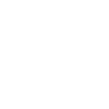
t = 0.00 s
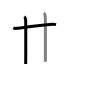
t = 2.50 s
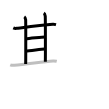
t = 5.25 s
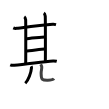
t = 7.75 s
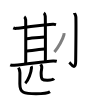
t = 10.50 s
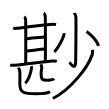
t = 13.00 s

The animated SVG that drew these frames (rendered in a browser with its animation timeline set to each time). Animation: 13 SMIL elements (animate=13); one cycle of 13.00 s.

<svg width="109px" height="109px" viewBox="0 0 px 109px" xmlns="http://www.w3.org/2000/svg" xmlns:xlink="http://www.w3.org/1999/xlink" xml:space="preserve" version="1.1"  baseProfile="full">
<path d="M13.28,27.91c0.89,0.43,2.53,0.54,3.42,0.43c6.57-0.79,24.8-3.09,36.18-4.04c1.48-0.12,2.38,0.21,3.12,0.42" style="fill:none;stroke:black;stroke-width:3;opacity:0">
  <animate attributeType="CSS" attributeName="opacity" from="0" to="1" begin="0s" dur="1s" repeatCount="0" fill="freeze" />
</path>
<path d="M24.25,16.75c0.78,0.48,1.24,2.16,1.4,3.12c0.16,0.96,0.15,39.18,0.02,44.13" style="fill:none;stroke:black;stroke-width:3;opacity:0">
  <animate attributeType="CSS" attributeName="opacity" from="0" to="1" begin="1s" dur="1s" repeatCount="0" fill="freeze" />
</path>
<path d="M43.81,13.03c0.8,0.5,1.28,2.23,1.44,3.22c0.16,0.99,0.22,40.51,0.09,45.46" style="fill:none;stroke:black;stroke-width:3;opacity:0">
  <animate attributeType="CSS" attributeName="opacity" from="0" to="1" begin="2s" dur="1s" repeatCount="0" fill="freeze" />
</path>
<path d="M25.69,38.87c2.5-0.4,17.38-1.88,19.14-1.88" style="fill:none;stroke:black;stroke-width:3;opacity:0">
  <animate attributeType="CSS" attributeName="opacity" from="0" to="1" begin="3s" dur="1s" repeatCount="0" fill="freeze" />
</path>
<path d="M25.69,51.05c3.82-0.2,15.47-1.89,19-2.08" style="fill:none;stroke:black;stroke-width:3;opacity:0">
  <animate attributeType="CSS" attributeName="opacity" from="0" to="1" begin="4s" dur="1s" repeatCount="0" fill="freeze" />
</path>
<path d="M10.25,64.8c1.05,0.44,2.99,0.51,4.04,0.44c10.97-0.73,28.05-3.53,38.77-4.29c1.75-0.12,2.81,0.21,3.69,0.43" style="fill:none;stroke:black;stroke-width:3;opacity:0">
  <animate attributeType="CSS" attributeName="opacity" from="0" to="1" begin="5s" dur="1s" repeatCount="0" fill="freeze" />
</path>
<path d="M31.12,66.25c0.2,0.29,0.43,1.03,0.38,1.61c-0.39,4.72-3.12,12.62-6.25,15.39" style="fill:none;stroke:black;stroke-width:3;opacity:0">
  <animate attributeType="CSS" attributeName="opacity" from="0" to="1" begin="6s" dur="1s" repeatCount="0" fill="freeze" />
</path>
<path d="M40.71,64.28c0.57,0.88,1.05,1.91,1.05,3.26c0,1.95-0.63,2.62-0.63,6.06c0,6.94,1.71,6.64,6.63,6.64c4.24,0,5.52-0.79,6.24-1.62" style="fill:none;stroke:black;stroke-width:3;opacity:0">
  <animate attributeType="CSS" attributeName="opacity" from="0" to="1" begin="7s" dur="1s" repeatCount="0" fill="freeze" />
</path>
<path d="M18.56,67.64c0.74,1.38,1.36,3,1.36,5.12c0,3.06-0.07,6.58-0.07,11.14c0,9.22,4.22,9.85,16.11,9.85c10.23,0,12.34-0.88,14.07-1.98" style="fill:none;stroke:black;stroke-width:3;opacity:0">
  <animate attributeType="CSS" attributeName="opacity" from="0" to="1" begin="8s" dur="1s" repeatCount="0" fill="freeze" />
</path>
<path d="M74.42,13c0.07,0.36,1.41,1.86,1.47,4.12c0.31,10.87-0.2,40.28-0.2,43.99c0,10.51-5.2,2.2-6.36,1.26" style="fill:none;stroke:black;stroke-width:3;opacity:0">
  <animate attributeType="CSS" attributeName="opacity" from="0" to="1" begin="9s" dur="1s" repeatCount="0" fill="freeze" />
</path>
<path d="M63.97,33.17c0.03,0.44,0.1,1.16-0.05,1.77c-1.1,4.41-5.74,12.92-9.5,16.99" style="fill:none;stroke:black;stroke-width:3;opacity:0">
  <animate attributeType="CSS" attributeName="opacity" from="0" to="1" begin="10s" dur="1s" repeatCount="0" fill="freeze" />
</path>
<path d="M86.44,31.5c4.65,2.8,10.9,9.99,12.06,14.34" style="fill:none;stroke:black;stroke-width:3;opacity:0">
  <animate attributeType="CSS" attributeName="opacity" from="0" to="1" begin="11s" dur="1s" repeatCount="0" fill="freeze" />
</path>
<path d="M92.47,49.83c0.11,1.15,0.32,2.98-0.22,4.6c-4.5,13.4-21.81,35.06-39.38,44.07" style="fill:none;stroke:black;stroke-width:3;opacity:0">
  <animate attributeType="CSS" attributeName="opacity" from="0" to="1" begin="12s" dur="1s" repeatCount="0" fill="freeze" />
</path>
</svg>
